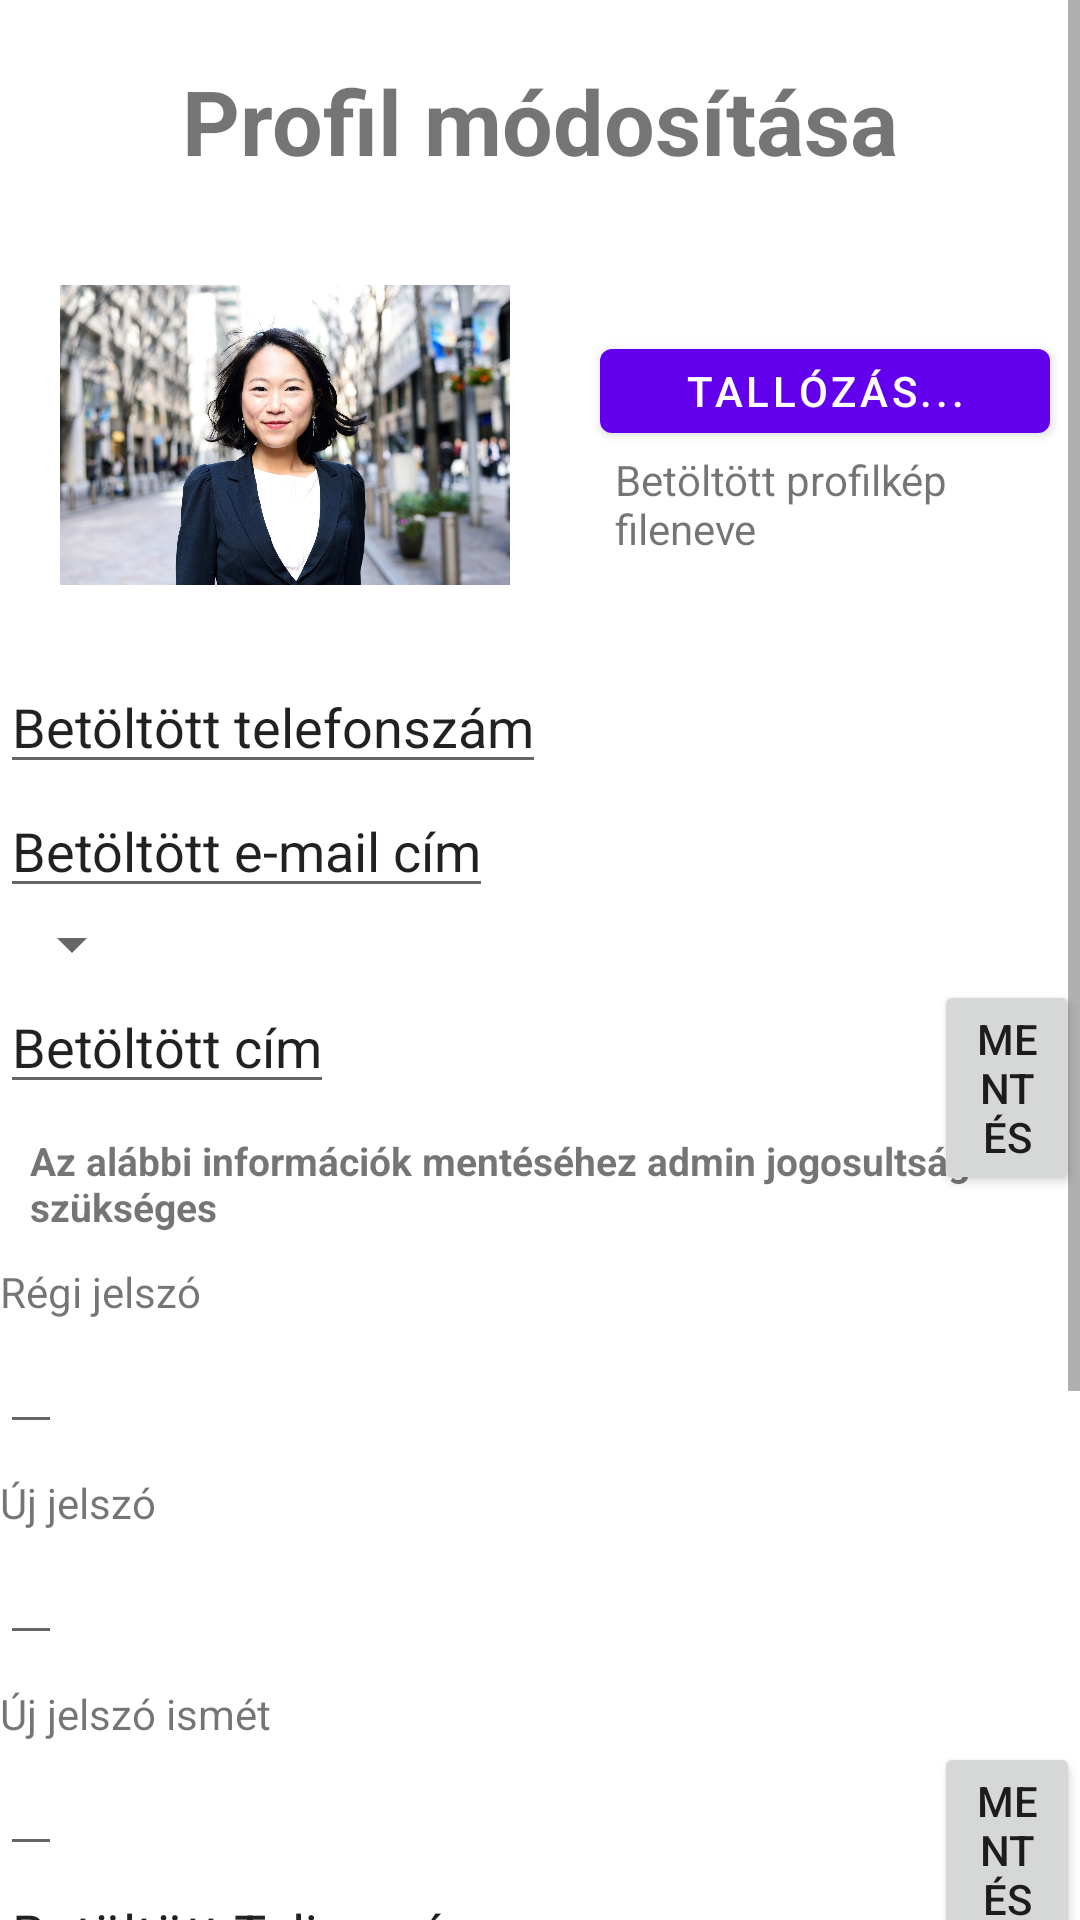

Layout XML and referenced resources for this Android screen:
<!-- AndroidManifest.xml: application theme Theme.Vizsgaremek_Android -->
<!-- res/layout/activity_profil_modositas.xml -->
<?xml version="1.0" encoding="utf-8"?>
<ScrollView xmlns:android="http://schemas.android.com/apk/res/android"
    xmlns:app="http://schemas.android.com/apk/res-auto"
    xmlns:tools="http://schemas.android.com/tools"
    android:layout_width="match_parent"
    android:layout_height="match_parent"
    tools:context=".ProfilModositas">

    <RelativeLayout
        android:layout_width="fill_parent"
        android:layout_height="fill_parent"
        android:id="@+id/relativeLayoutProfilModositas">

        <TextView
            android:layout_width="wrap_content"
            android:layout_height="wrap_content"
            android:text="Profil módosítása"
            android:textSize="30sp"
            android:textStyle="bold"
            android:layout_centerHorizontal="true"
            android:layout_marginTop="20dp"
            android:id="@+id/textViewProfilModositas"/>

        <ImageView
            android:layout_width="150dp"
            android:layout_height="150dp"
            android:src="@drawable/tesztprofilkep"
            android:layout_marginLeft="20dp"
            android:layout_marginTop="70dp"
            android:id="@+id/imageViewProfilkepProfilModositas"/>

        <com.google.android.material.button.MaterialButton
            android:layout_width="150dp"
            android:layout_height="40dp"
            android:layout_below="@+id/textViewProfilModositas"
            android:layout_toEndOf="@+id/imageViewProfilkepProfilModositas"
            android:layout_marginTop="50dp"
            android:layout_marginLeft="30dp"
            android:text="Tallózás..."
            android:id="@+id/buttonProfilkepProfilModositas"/>
        <TextView
            android:layout_width="wrap_content"
            android:layout_height="wrap_content"
            android:text="Betöltött profilkép fileneve"
            android:layout_below="@id/buttonProfilkepProfilModositas"
            android:layout_toEndOf="@id/imageViewProfilkepProfilModositas"
            android:layout_marginLeft="35dp"
            android:id="@+id/textViewProfilkepFileNeveProfilModositas"/>

        <EditText
            android:layout_width="wrap_content"
            android:layout_height="wrap_content"
            android:text="Betöltött telefonszám"
            android:layout_below="@+id/imageViewProfilkepProfilModositas"
            android:id="@+id/editTextTelszamProfilModositas"/>
        <EditText
            android:layout_width="wrap_content"
            android:layout_height="wrap_content"
            android:text="Betöltött e-mail cím"
            android:layout_below="@+id/editTextTelszamProfilModositas"
            android:id="@+id/editTextEmailProfilModositas"/>

        <Spinner
            android:layout_width="wrap_content"
            android:layout_height="wrap_content"
            android:layout_below="@+id/editTextEmailProfilModositas"
            android:spinnerMode="dropdown"
            android:id="@+id/spinnerTelepulesProfilModositas"/>

        <EditText
            android:layout_width="wrap_content"
            android:layout_height="wrap_content"
            android:text="Betöltött cím"
            android:layout_below="@+id/spinnerTelepulesProfilModositas"
            android:id="@+id/editTextCimProfilModositas"/>

        <Button
            android:layout_width="wrap_content"
            android:layout_height="wrap_content"
            android:text="Mentés"
            android:layout_below="@+id/spinnerTelepulesProfilModositas"
            android:layout_toEndOf="@+id/editTextCimProfilModositas"
            android:layout_marginLeft="200dp"
            android:id="@+id/buttonModositas1MentesProfilModositas"/>

        <TextView
            android:layout_width="wrap_content"
            android:layout_height="wrap_content"
            android:text="Az alábbi információk mentéséhez admin jogosultság szükséges"
            android:layout_below="@+id/editTextCimProfilModositas"
            android:layout_marginTop="10dp"
            android:layout_marginLeft="10dp"
            android:textStyle="bold"
            android:textSize="13dp"
            android:id="@+id/textViewFigyelmeztetesProfilModositas"/>

        <TextView
            android:layout_width="wrap_content"
            android:layout_height="wrap_content"
            android:text="Régi jelszó"
            android:layout_below="@+id/textViewFigyelmeztetesProfilModositas"
            android:layout_marginTop="10dp"
            android:id="@+id/textViewRegiJelszoProfilModositas"/>

        <EditText
            android:layout_width="wrap_content"
            android:layout_height="wrap_content"
            android:layout_below="@+id/textViewRegiJelszoProfilModositas"
            android:id="@+id/editTextRegiJelszoProfilModositas"/>

        <TextView
            android:layout_width="wrap_content"
            android:layout_height="wrap_content"
            android:text="Új jelszó"
            android:layout_below="@+id/editTextRegiJelszoProfilModositas"
            android:layout_marginTop="10dp"
            android:id="@+id/textViewUjJelszoProfilModositas"/>

        <EditText
            android:layout_width="wrap_content"
            android:layout_height="wrap_content"
            android:layout_below="@+id/textViewUjJelszoProfilModositas"
            android:id="@+id/editTextUjJelszoProfilModositas"/>

        <TextView
            android:layout_width="wrap_content"
            android:layout_height="wrap_content"
            android:text="Új jelszó ismét"
            android:layout_below="@+id/editTextUjJelszoProfilModositas"
            android:layout_marginTop="10dp"
            android:id="@+id/textViewUjJelszoIsmetProfilModositas"/>

        <EditText
            android:layout_width="wrap_content"
            android:layout_height="wrap_content"
            android:layout_below="@+id/textViewUjJelszoIsmetProfilModositas"
            android:id="@+id/editTextUjJelszoIsmetProfilModositas"/>

        <Button
            android:layout_width="wrap_content"
            android:layout_height="wrap_content"
            android:text="Mentés"
            android:layout_below="@+id/textViewUjJelszoIsmetProfilModositas"
            android:layout_toEndOf="@+id/editTextCimProfilModositas"
            android:layout_marginLeft="200dp"
            android:id="@+id/buttonModositas2MentesProfilModositas"/>

        <EditText
            android:layout_width="wrap_content"
            android:layout_height="wrap_content"
            android:text="Betöltött Teljes név"
            android:layout_below="@+id/editTextUjJelszoIsmetProfilModositas"
            android:id="@+id/editTextNevProfilModositas"/>

        <EditText
            android:layout_width="wrap_content"
            android:layout_height="wrap_content"
            android:text="Betöltött Okmányszám"
            android:layout_below="@+id/editTextNevProfilModositas"
            android:id="@+id/editTextOkmanyszamProfilModositas"/>

        <TextView
            android:layout_width="wrap_content"
            android:layout_height="wrap_content"
            android:text="Okmánykép"
            android:layout_below="@+id/editTextOkmanyszamProfilModositas"
            android:id="@+id/textViewOkmanykepProfilModositas"/>

        <com.google.android.material.button.MaterialButton
            android:layout_width="150dp"
            android:layout_height="40dp"
            android:layout_below="@+id/textViewOkmanykepProfilModositas"
            android:text="Tallózás..."
            android:id="@+id/buttonOkmanykepProfilModositas"/>
        <TextView
            android:layout_width="wrap_content"
            android:layout_height="wrap_content"
            android:text="Betöltött okmánykép fileneve"
            android:layout_below="@id/textViewOkmanykepProfilModositas"
            android:layout_toEndOf="@id/buttonOkmanykepProfilModositas"
            android:layout_marginLeft="30dp"
            android:layout_marginTop="10dp"
            android:id="@+id/textViewOkmanykepFileNeveProfilModositas"/>

        <Button
            android:layout_width="wrap_content"
            android:layout_height="wrap_content"
            android:text="Mentés"
            android:layout_below="@+id/buttonOkmanykepProfilModositas"
            android:layout_toEndOf="@+id/editTextCimProfilModositas"
            android:layout_marginLeft="200dp"
            android:id="@+id/buttonModositas3MentesProfilModositas"/>

        <Button
            android:layout_width="wrap_content"
            android:layout_height="wrap_content"
            android:text="Vissza a profilra"
            android:layout_below="@+id/buttonModositas3MentesProfilModositas"
            android:layout_centerInParent="true"
            android:id="@+id/buttonVisszaProfilModositas"/>


    </RelativeLayout>

</ScrollView>
<!-- resources referenced by this layout -->
<resources>
  <!-- drawable tesztprofilkep: jpg bitmap (drawable, 379602 bytes) -->
  <style name="Theme.Vizsgaremek_Android" parent="Theme.MaterialComponents.DayNight.DarkActionBar">
          
          <item name="colorPrimary">@color/purple_500</item>
          <item name="colorPrimaryVariant">@color/purple_700</item>
          <item name="colorOnPrimary">@color/white</item>
          
          <item name="colorSecondary">@color/teal_200</item>
          <item name="colorSecondaryVariant">@color/teal_700</item>
          <item name="colorOnSecondary">@color/black</item>
          
          <item name="android:statusBarColor" tools:targetApi="l">?attr/colorPrimaryVariant</item>
          
      </style>
  <color name="purple_500">#FF6200EE</color>
  <color name="purple_700">#FF3700B3</color>
  <color name="white">#FFFFFFFF</color>
  <color name="teal_200">#FF03DAC5</color>
  <color name="teal_700">#FF018786</color>
  <color name="black">#FF000000</color>
</resources>
